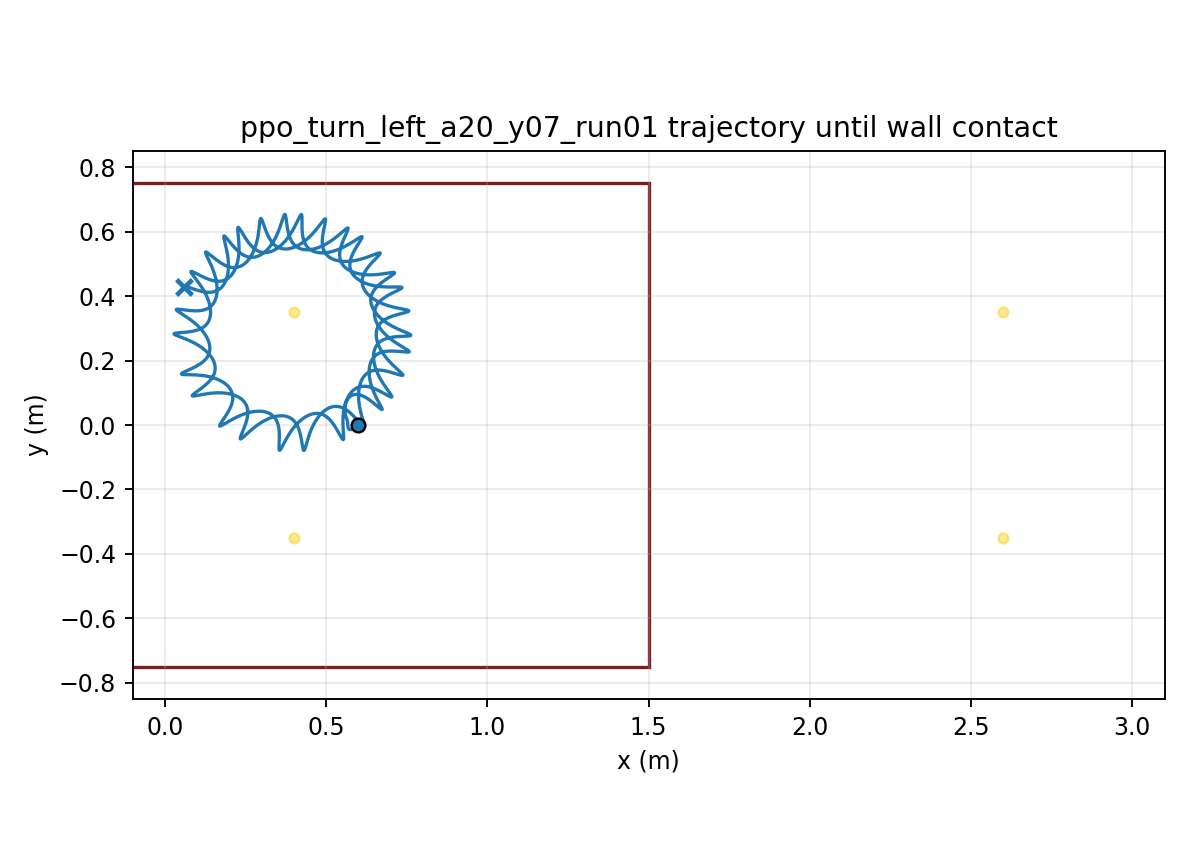

The data file committed next to this chart (first rows):
time, x, y, yaw
1.000000000000000021e-03, 5.999999974492705723e-01, -7.143568544198952708e-06, 1.252198838722359895e-04
2.000000000000000042e-03, 5.999999634677309901e-01, -2.842087381599300855e-05, 4.971680577934134817e-04
3.000000000000000062e-03, 5.999998323173802994e-01, -6.342813881360376271e-05, 1.110548487226252880e-03
4.000000000000000083e-03, 5.999994927509793019e-01, -1.117536977403577048e-04, 1.960408106356273904e-03
5.000000000000000104e-03, 5.999987957907232383e-01, -1.729568289460803321e-04, 3.042118183560123604e-03
6.000000000000000125e-03, 5.999975586780005310e-01, -2.465714338306113085e-04, 4.351348347648081004e-03
7.000000000000000146e-03, 5.999955687302760410e-01, -3.321096756095931468e-04, 5.884039452034990798e-03
8.000000000000000167e-03, 5.999925870824849294e-01, -4.290655024918321736e-04, 7.636376048504704001e-03
9.000000000000001055e-03, 5.999883522631204169e-01, -5.369180650979799019e-04, 9.604758953585148043e-03
1.000000000000000194e-02, 5.999825837947269092e-01, -6.551349086764135521e-04, 1.178577859937934499e-02
1.100000000000000283e-02, 5.999749854638973812e-01, -7.831750655978853004e-04, 1.417618950006007371e-02
1.200000000000000372e-02, 5.999652485217467079e-01, -9.204919279801604404e-04, 1.677288588152692217e-02
1.300000000000000461e-02, 5.999530545530736836e-01, -1.066536010576435434e-03, 1.957287901448284684e-02
1.400000000000000550e-02, 5.999380782262808687e-01, -1.220757497654156865e-03, 2.257327635142831329e-02
1.500000000000000638e-02, 5.999199898216139859e-01, -1.382608615263569707e-03, 2.577126258518383853e-02
1.600000000000000727e-02, 5.998984575495762694e-01, -1.551545822506439354e-03, 2.916408268807752988e-02
1.700000000000000816e-02, 5.998731496599608581e-01, -1.727031823097247010e-03, 3.274902694000010606e-02
1.800000000000000905e-02, 5.998437363442965520e-01, -1.908537399817722413e-03, 3.652341791055552928e-02
1.900000000000000994e-02, 5.998098914365672663e-01, -2.095543075568251368e-03, 4.048459932553400559e-02
2.000000000000001082e-02, 5.997712939188554193e-01, -2.287540605640014935e-03, 4.462992672059801214e-02
2.100000000000001171e-02, 5.997276292400540720e-01, -2.484034306583449148e-03, 4.895675976485597963e-02
2.200000000000001260e-02, 5.996785904570133274e-01, -2.684542227659902913e-03, 5.346245612319563273e-02
2.300000000000001349e-02, 5.996238792084268576e-01, -2.888597171344542414e-03, 5.814436671805903872e-02
2.400000000000001438e-02, 5.995632065324530968e-01, -3.095747569716256198e-03, 6.299983224792513048e-02
2.500000000000001527e-02, 5.994962935395117265e-01, -3.305558223845261878e-03, 6.802618082029018853e-02
2.600000000000001615e-02, 5.994228719519258952e-01, -3.517610913473245837e-03, 7.322072656060922557e-02
2.700000000000001704e-02, 5.993426845221150323e-01, -3.731504884393332944e-03, 7.858076906475229551e-02
2.800000000000001793e-02, 5.992554853409093329e-01, -3.946857220984645309e-03, 8.410359357038636741e-02
2.900000000000001882e-02, 5.991610400472747733e-01, -4.163303111344385243e-03, 8.978647173174961194e-02
3.000000000000001971e-02, 5.990591259503375010e-01, -4.380496012401813299e-03, 9.562666289205901116e-02
3.100000000000002059e-02, 5.989495320740954032e-01, -4.598107722293798272e-03, 1.016214157578888971e-01
3.200000000000002148e-02, 5.988320591346317778e-01, -4.815828367141894439e-03, 1.077679703899579039e-01
3.300000000000002237e-02, 5.987065194590142081e-01, -5.033366309196540822e-03, 1.140635604346186688e-01
3.400000000000002326e-02, 5.985727368543942717e-01, -5.250447983112749295e-03, 1.205054155297724111e-01
3.500000000000002415e-02, 5.984305464351361570e-01, -5.466817666897494377e-03, 1.270907638277985752e-01
3.600000000000002504e-02, 5.982797944151065916e-01, -5.682237193824213328e-03, 1.338168345863112729e-01
3.700000000000002592e-02, 5.981203378715691521e-01, -5.896485611347979106e-03, 1.406808607850789095e-01
3.800000000000002681e-02, 5.979520444864534490e-01, -6.109358792785735126e-03, 1.476800817342523719e-01
3.900000000000002770e-02, 5.977747922701175387e-01, -6.320669007238099990e-03, 1.548117456451414409e-01
4.000000000000002859e-02, 5.975884692721032954e-01, -6.530244452979783176e-03, 1.620731121400708630e-01
4.100000000000002948e-02, 5.973929732827132355e-01, -6.737928761274214473e-03, 1.694614546746321115e-01
4.200000000000003036e-02, 5.971882132896814133e-01, -6.943581430125800313e-03, 1.769740393861649053e-01
4.300000000000003125e-02, 5.969741206305172465e-01, -7.147084647209533959e-03, 1.846079155374014402e-01
4.400000000000003214e-02, 5.967506459332215796e-01, -7.348342885704794991e-03, 1.923599806309792826e-01
4.500000000000003303e-02, 5.965177565634481871e-01, -7.547281037962427774e-03, 2.002271451345674358e-01
4.600000000000003392e-02, 5.962754319329476305e-01, -7.743841859779720949e-03, 2.082063372861839012e-01
4.700000000000003481e-02, 5.960236638392624187e-01, -7.937985303551220451e-03, 2.162945076555932156e-01
4.800000000000003569e-02, 5.957624557878822280e-01, -8.129687511971128711e-03, 2.244886334565710517e-01
4.900000000000003658e-02, 5.954918361533018123e-01, -8.318940337422420228e-03, 2.327855415366178737e-01
5.000000000000003747e-02, 5.952118666615527909e-01, -8.505754718067692899e-03, 2.411815238075812606e-01
5.100000000000003836e-02, 5.949226431475310717e-01, -8.690159268021024896e-03, 2.496727633773845600e-01
5.200000000000003925e-02, 5.946242759436214387e-01, -8.872200673350372213e-03, 2.582554901709094297e-01
5.300000000000004013e-02, 5.943168901624982237e-01, -9.051941783726535906e-03, 2.669259875765640500e-01
5.400000000000004102e-02, 5.940006249558928975e-01, -9.229460134180300646e-03, 2.756805985798135294e-01
5.500000000000004191e-02, 5.936756323272358582e-01, -9.404846523341559017e-03, 2.845157313817157640e-01
5.600000000000004280e-02, 5.933420759503773567e-01, -9.578203611037061638e-03, 2.934278645034849031e-01
5.700000000000004369e-02, 5.930001300010629972e-01, -9.749644543629698568e-03, 3.024135513830382704e-01
5.800000000000004458e-02, 5.926499780070648704e-01, -9.919291614447711680e-03, 3.114694244735699558e-01
5.900000000000004546e-02, 5.922918117221561696e-01, -1.008727496565842152e-02, 3.205921988575352599e-01
6.000000000000004635e-02, 5.919258723524694066e-01, -1.025371111311579320e-02, 3.297780566856406415e-01
... 29,940 more rows
